Labelled photos from "dataset", an image-classification folder in Prescaa/Kuliah. The possible labels are: pensil, pen, spidol.

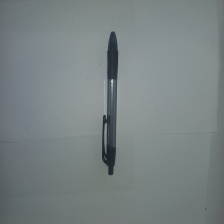
Label: pen

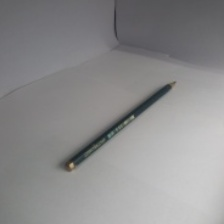
Label: pensil

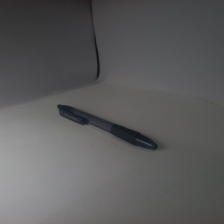
Label: pen

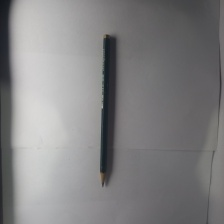
Label: pensil

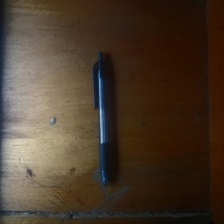
Label: pen

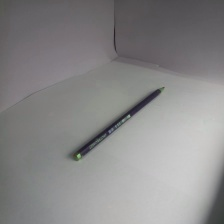
Label: pensil
